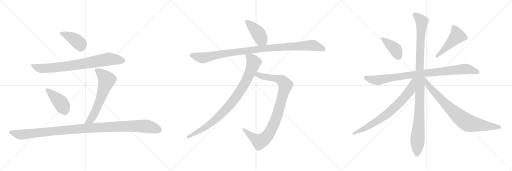
t = 0.00 s
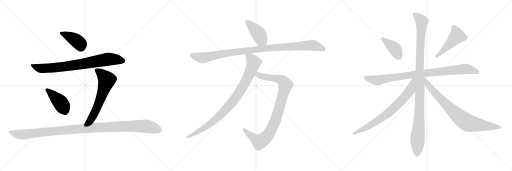
t = 2.60 s
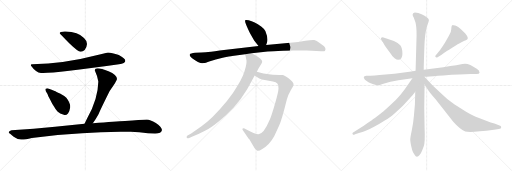
t = 5.20 s
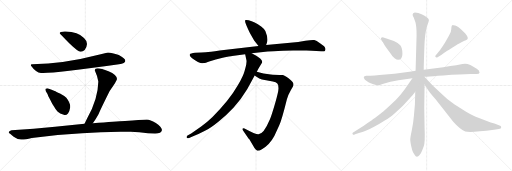
t = 7.80 s
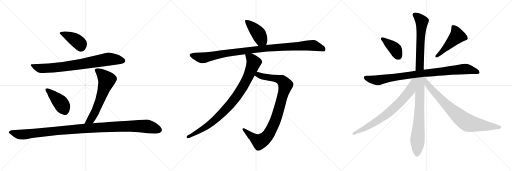
t = 10.41 s
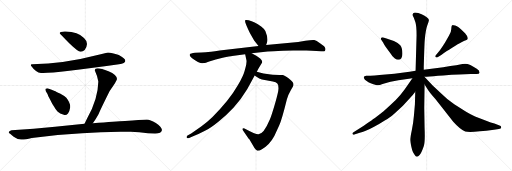
t = 13.01 s

The animated SVG that drew these frames (rendered in a browser with its animation timeline set to each time). Animation: 15 CSS @keyframes rules; one cycle of 13.01 s.

<svg version="1.1" viewBox="0 0 3072 1024" xmlns="http://www.w3.org/2000/svg">
  <g stroke="lightgray" stroke-dasharray="1,1" stroke-width="1" transform="scale(4, 4)">
    <line x1="0" y1="0" x2="256" y2="256"></line>
    <line x1="256" y1="0" x2="0" y2="256"></line>
    <line x1="128" y1="0" x2="128" y2="256"></line>
    <line x1="0" y1="128" x2="256" y2="128"></line>
    <line x1="256" y1="0" x2="512" y2="256"></line>
    <line x1="512" y1="0" x2="256" y2="256"></line>
    <line x1="384" y1="0" x2="384" y2="256"></line>
    <line x1="256" y1="128" x2="512" y2="128"></line>
    <line x1="512" y1="0" x2="768" y2="256"></line>
    <line x1="768" y1="0" x2="512" y2="256"></line>
    <line x1="640" y1="0" x2="640" y2="256"></line>
    <line x1="512" y1="128" x2="768" y2="128"></line>
  </g>
<g transform="scale(1, -1) translate(0, -850)">
   <style type="text/css">
    @keyframes keyframes0 {
      from {
       stroke: black;
       stroke-dashoffset: 417;
       stroke-width: 128;
       }
       58% {
       animation-timing-function: step-end;
       stroke: black;
       stroke-dashoffset: 0;
       stroke-width: 128;
       }
       to {
       stroke: black;
       stroke-width: 1024;
       }
       }
       #make-me-a-hanzi-animation-0 {
         animation: keyframes0 0.589355s both;
         animation-delay: 0.000000s;
         animation-timing-function: linear;
       }
    @keyframes keyframes1 {
      from {
       stroke: black;
       stroke-dashoffset: 808;
       stroke-width: 128;
       }
       72% {
       animation-timing-function: step-end;
       stroke: black;
       stroke-dashoffset: 0;
       stroke-width: 128;
       }
       to {
       stroke: black;
       stroke-width: 1024;
       }
       }
       #make-me-a-hanzi-animation-1 {
         animation: keyframes1 0.907552s both;
         animation-delay: 0.589355s;
         animation-timing-function: linear;
       }
    @keyframes keyframes2 {
      from {
       stroke: black;
       stroke-dashoffset: 426;
       stroke-width: 128;
       }
       58% {
       animation-timing-function: step-end;
       stroke: black;
       stroke-dashoffset: 0;
       stroke-width: 128;
       }
       to {
       stroke: black;
       stroke-width: 1024;
       }
       }
       #make-me-a-hanzi-animation-2 {
         animation: keyframes2 0.596680s both;
         animation-delay: 1.496907s;
         animation-timing-function: linear;
       }
    @keyframes keyframes3 {
      from {
       stroke: black;
       stroke-dashoffset: 636;
       stroke-width: 128;
       }
       67% {
       animation-timing-function: step-end;
       stroke: black;
       stroke-dashoffset: 0;
       stroke-width: 128;
       }
       to {
       stroke: black;
       stroke-width: 1024;
       }
       }
       #make-me-a-hanzi-animation-3 {
         animation: keyframes3 0.767578s both;
         animation-delay: 2.093587s;
         animation-timing-function: linear;
       }
    @keyframes keyframes4 {
      from {
       stroke: black;
       stroke-dashoffset: 1161;
       stroke-width: 128;
       }
       79% {
       animation-timing-function: step-end;
       stroke: black;
       stroke-dashoffset: 0;
       stroke-width: 128;
       }
       to {
       stroke: black;
       stroke-width: 1024;
       }
       }
       #make-me-a-hanzi-animation-4 {
         animation: keyframes4 1.194824s both;
         animation-delay: 2.861165s;
         animation-timing-function: linear;
       }
    @keyframes keyframes5 {
      from {
       stroke: black;
       stroke-dashoffset: 433;
       stroke-width: 128;
       }
       58% {
       animation-timing-function: step-end;
       stroke: black;
       stroke-dashoffset: 0;
       stroke-width: 128;
       }
       to {
       stroke: black;
       stroke-width: 1024;
       }
       }
       #make-me-a-hanzi-animation-5 {
         animation: keyframes5 0.602376s both;
         animation-delay: 4.055989s;
         animation-timing-function: linear;
       }
    @keyframes keyframes6 {
      from {
       stroke: black;
       stroke-dashoffset: 1063;
       stroke-width: 128;
       }
       78% {
       animation-timing-function: step-end;
       stroke: black;
       stroke-dashoffset: 0;
       stroke-width: 128;
       }
       to {
       stroke: black;
       stroke-width: 1024;
       }
       }
       #make-me-a-hanzi-animation-6 {
         animation: keyframes6 1.115072s both;
         animation-delay: 4.658365s;
         animation-timing-function: linear;
       }
    @keyframes keyframes7 {
      from {
       stroke: black;
       stroke-dashoffset: 956;
       stroke-width: 128;
       }
       76% {
       animation-timing-function: step-end;
       stroke: black;
       stroke-dashoffset: 0;
       stroke-width: 128;
       }
       to {
       stroke: black;
       stroke-width: 1024;
       }
       }
       #make-me-a-hanzi-animation-7 {
         animation: keyframes7 1.027995s both;
         animation-delay: 5.773437s;
         animation-timing-function: linear;
       }
    @keyframes keyframes8 {
      from {
       stroke: black;
       stroke-dashoffset: 932;
       stroke-width: 128;
       }
       75% {
       animation-timing-function: step-end;
       stroke: black;
       stroke-dashoffset: 0;
       stroke-width: 128;
       }
       to {
       stroke: black;
       stroke-width: 1024;
       }
       }
       #make-me-a-hanzi-animation-8 {
         animation: keyframes8 1.008464s both;
         animation-delay: 6.801432s;
         animation-timing-function: linear;
       }
    @keyframes keyframes9 {
      from {
       stroke: black;
       stroke-dashoffset: 402;
       stroke-width: 128;
       }
       57% {
       animation-timing-function: step-end;
       stroke: black;
       stroke-dashoffset: 0;
       stroke-width: 128;
       }
       to {
       stroke: black;
       stroke-width: 1024;
       }
       }
       #make-me-a-hanzi-animation-9 {
         animation: keyframes9 0.577148s both;
         animation-delay: 7.809896s;
         animation-timing-function: linear;
       }
    @keyframes keyframes10 {
      from {
       stroke: black;
       stroke-dashoffset: 494;
       stroke-width: 128;
       }
       62% {
       animation-timing-function: step-end;
       stroke: black;
       stroke-dashoffset: 0;
       stroke-width: 128;
       }
       to {
       stroke: black;
       stroke-width: 1024;
       }
       }
       #make-me-a-hanzi-animation-10 {
         animation: keyframes10 0.652018s both;
         animation-delay: 8.387044s;
         animation-timing-function: linear;
       }
    @keyframes keyframes11 {
      from {
       stroke: black;
       stroke-dashoffset: 945;
       stroke-width: 128;
       }
       75% {
       animation-timing-function: step-end;
       stroke: black;
       stroke-dashoffset: 0;
       stroke-width: 128;
       }
       to {
       stroke: black;
       stroke-width: 1024;
       }
       }
       #make-me-a-hanzi-animation-11 {
         animation: keyframes11 1.019043s both;
         animation-delay: 9.039062s;
         animation-timing-function: linear;
       }
    @keyframes keyframes12 {
      from {
       stroke: black;
       stroke-dashoffset: 1110;
       stroke-width: 128;
       }
       78% {
       animation-timing-function: step-end;
       stroke: black;
       stroke-dashoffset: 0;
       stroke-width: 128;
       }
       to {
       stroke: black;
       stroke-width: 1024;
       }
       }
       #make-me-a-hanzi-animation-12 {
         animation: keyframes12 1.153320s both;
         animation-delay: 10.058105s;
         animation-timing-function: linear;
       }
    @keyframes keyframes13 {
      from {
       stroke: black;
       stroke-dashoffset: 764;
       stroke-width: 128;
       }
       71% {
       animation-timing-function: step-end;
       stroke: black;
       stroke-dashoffset: 0;
       stroke-width: 128;
       }
       to {
       stroke: black;
       stroke-width: 1024;
       }
       }
       #make-me-a-hanzi-animation-13 {
         animation: keyframes13 0.871745s both;
         animation-delay: 11.211425s;
         animation-timing-function: linear;
       }
    @keyframes keyframes14 {
      from {
       stroke: black;
       stroke-dashoffset: 828;
       stroke-width: 128;
       }
       73% {
       animation-timing-function: step-end;
       stroke: black;
       stroke-dashoffset: 0;
       stroke-width: 128;
       }
       to {
       stroke: black;
       stroke-width: 1024;
       }
       }
       #make-me-a-hanzi-animation-14 {
         animation: keyframes14 0.923828s both;
         animation-delay: 12.083170s;
         animation-timing-function: linear;
       }
</style>
<path d="M 358.0 651.5 Q 358.0 649.5 414.0 593.5 Q 469.0 540.5 483.0 540.5 Q 496.0 539.5 508.0 550.5 Q 521.0 567.5 522.0 586.5 Q 522.0 605.5 504.0 622.5 Q 469.0 662.5 393.0 662.5 Q 358.0 663.5 358.0 651.5 Z" fill="lightgray"></path> 
<path d="M 648.0 535.5 L 598.0 523.5 Q 380.0 466.5 194.0 465.5 Q 185.0 467.5 185.0 458.5 Q 216.0 415.5 246.0 413.5 Q 314.0 408.5 714.0 465.5 Q 752.0 471.5 752.0 485.5 Q 752.0 499.5 713.0 520.5 Q 670.0 534.5 648.0 535.5 Z" fill="lightgray"></path> 
<path d="M 387.0 161.5 Q 398.0 159.5 408.0 170.5 Q 417.0 181.5 421.0 206.5 Q 424.0 231.5 398.0 264.5 Q 384.0 276.5 360.0 289.5 Q 335.0 302.5 328.0 305.5 L 306.0 313.5 Q 299.0 315.5 285.0 321.5 Q 278.0 321.5 274.0 318.5 Q 270.0 314.5 275.0 303.5 L 285.0 286.5 Q 287.0 274.5 302.0 251.5 Q 312.0 229.5 325.0 210.5 Q 333.0 194.5 345.0 182.5 Q 357.0 169.5 387.0 161.5 Z" fill="lightgray"></path> 
<path d="M 569.0 428.5 Q 585.0 394.5 590.0 362.5 Q 588.0 257.5 524.0 143.5 L 507.0 108.5 C 494.0 81.5 539.0 87.5 557.0 111.5 Q 572.0 130.5 591.0 165.5 Q 610.0 208.5 658.0 304.5 Q 702.0 366.5 702.0 376.5 Q 702.0 402.5 651.0 423.5 Q 569.0 457.5 569.0 428.5 Z" fill="lightgray"></path> 
<path d="M 507.0 108.5 L 330.0 90.5 Q 204.0 77.5 69.0 69.5 Q 52.0 64.5 52.0 54.5 Q 58.0 50.5 82.0 30.5 Q 105.0 13.5 127.0 13.5 Q 148.0 12.5 191.0 23.5 Q 350.0 43.5 493.0 51.5 Q 631.0 63.5 784.0 60.5 L 835.0 57.5 Q 892.0 49.5 931.0 49.5 Q 969.0 49.5 972.0 70.5 Q 968.0 90.5 935.0 112.5 Q 901.0 133.5 881.0 133.5 Q 860.0 133.5 830.0 130.5 Q 799.0 127.5 750.0 125.5 Q 700.0 123.5 557.0 111.5 L 507.0 108.5 Z" fill="lightgray"></path> 
<path d="M 1597.0 580.5 L 1602.0 595.5 Q 1611.0 619.5 1592.0 665.5 Q 1587.0 675.5 1567.0 691.5 Q 1547.0 707.5 1528.0 716.5 Q 1510.0 725.5 1492.0 729.5 Q 1475.0 733.5 1471.0 729.5 Q 1465.0 721.5 1500.0 651.5 L 1525.0 607.5 L 1551.0 575.5 C 1570.0 552.5 1588.0 552.5 1597.0 580.5 Z" fill="lightgray"></path> 
<path d="M 1209.0 535.5 L 1171.0 534.5 Q 1142.0 531.5 1139.0 525.5 Q 1137.0 519.5 1141.0 513.5 Q 1147.0 505.5 1168.0 490.5 Q 1190.0 474.5 1203.0 473.5 Q 1217.0 471.5 1223.0 472.5 Q 1230.0 472.5 1260.0 483.5 Q 1291.0 494.5 1336.0 504.5 Q 1382.0 513.5 1393.0 514.5 L 1471.0 525.5 L 1510.0 531.5 L 1606.0 541.5 Q 1632.0 544.5 1699.0 546.5 L 1759.0 547.5 Q 1805.0 547.5 1839.0 548.5 Q 1873.0 548.5 1898.0 545.5 L 1927.0 543.5 Q 1945.0 541.5 1949.0 545.5 Q 1953.0 549.5 1953.0 556.5 Q 1953.0 562.5 1948.0 569.5 Q 1943.0 575.5 1920.0 591.5 Q 1898.0 607.5 1886.0 610.5 Q 1874.0 612.5 1832.0 606.5 L 1789.0 599.5 L 1597.0 580.5 L 1551.0 575.5 L 1318.0 547.5 Q 1257.0 537.5 1235.0 537.5 Q 1213.0 537.5 1209.0 535.5 Z" fill="lightgray"></path> 
<path d="M 1528.0 398.5 L 1539.0 390.5 Q 1556.0 377.5 1572.0 374.5 L 1637.0 362.5 Q 1657.0 358.5 1664.0 350.5 Q 1671.0 342.5 1671.0 321.5 Q 1671.0 300.5 1650.0 228.5 Q 1629.0 156.5 1619.0 133.5 Q 1582.0 45.5 1551.0 45.5 Q 1543.0 44.5 1521.0 53.5 L 1496.0 64.5 L 1467.0 79.5 Q 1459.0 83.5 1456.0 79.5 Q 1453.0 75.5 1456.0 71.5 L 1487.0 26.5 Q 1490.0 21.5 1496.0 15.5 L 1527.0 -36.5 Q 1534.0 -47.5 1542.0 -52.5 Q 1550.0 -57.5 1574.0 -42.5 Q 1616.0 -20.5 1646.0 34.5 L 1675.0 97.5 Q 1691.0 133.5 1721.0 254.5 Q 1730.0 285.5 1744.0 308.5 Q 1758.0 330.5 1761.0 339.5 L 1761.0 347.5 Q 1761.0 358.5 1733.0 380.5 Q 1706.0 401.5 1695.0 401.5 Q 1685.0 401.5 1677.0 400.5 L 1638.0 402.5 Q 1629.0 402.5 1603.0 406.5 Q 1577.0 410.5 1569.0 413.5 L 1541.0 420.5 C 1512.0 427.5 1504.0 416.5 1528.0 398.5 Z" fill="lightgray"></path> 
<path d="M 1471.0 525.5 L 1479.0 487.5 Q 1481.0 469.5 1470.0 433.5 Q 1462.0 396.5 1427.0 339.5 Q 1377.0 251.5 1275.0 149.5 Q 1239.0 114.5 1207.0 92.5 L 1147.0 50.5 L 1125.0 37.5 Q 1119.0 33.5 1120.0 26.5 Q 1121.0 18.5 1135.0 23.5 L 1155.0 31.5 Q 1198.0 49.5 1230.0 66.5 Q 1263.0 82.5 1312.0 122.5 Q 1362.0 161.5 1402.0 205.5 Q 1443.0 249.5 1483.0 315.5 L 1528.0 398.5 L 1541.0 420.5 L 1551.0 440.5 L 1571.0 472.5 Q 1578.0 486.5 1561.0 500.5 Q 1545.0 513.5 1535.0 518.5 L 1510.0 531.5 C 1483.0 545.5 1465.0 554.5 1471.0 525.5 Z" fill="lightgray"></path> 
<path d="M 2388.5 492.0 Q 2414.5 492.0 2414.5 528.0 Q 2414.5 564.0 2401.5 579.0 Q 2388.5 594.0 2363.5 605.0 Q 2338.5 615.0 2323.5 619.0 L 2300.5 626.0 Q 2292.5 630.0 2287.5 625.0 Q 2283.5 619.0 2287.5 613.0 L 2299.5 594.0 Q 2301.5 588.0 2313.5 570.0 L 2344.5 528.0 Q 2354.5 510.0 2367.5 501.0 Q 2380.5 492.0 2388.5 492.0 Z" fill="lightgray"></path> 
<path d="M 2618.5 506.0 Q 2622.5 506.0 2625.5 508.0 L 2642.5 518.0 Q 2647.5 521.0 2661.5 532.0 Q 2676.5 542.0 2710.5 563.0 Q 2742.5 584.0 2752.5 589.0 L 2774.5 601.0 Q 2788.5 608.0 2795.5 610.0 Q 2820.5 617.0 2790.5 652.0 L 2765.5 676.0 Q 2740.5 699.0 2720.5 700.0 Q 2714.5 701.0 2711.5 698.0 Q 2708.5 694.0 2707.5 675.0 Q 2707.5 656.0 2693.5 636.0 L 2669.5 594.0 Q 2651.5 565.0 2639.5 550.0 L 2613.5 518.0 Q 2611.5 515.0 2611.5 513.0 Q 2611.5 506.0 2618.5 506.0 Z" fill="lightgray"></path> 
<path d="M 2493.5 426.0 L 2457.5 420.0 L 2366.5 409.0 L 2277.5 401.0 Q 2247.5 398.0 2222.5 397.0 L 2197.5 396.0 Q 2184.5 394.0 2182.5 389.0 Q 2182.5 382.0 2189.5 373.0 L 2210.5 357.0 Q 2222.5 350.0 2240.5 345.0 Q 2258.5 339.0 2265.5 339.0 Q 2273.5 339.0 2305.5 350.0 Q 2338.5 361.0 2390.5 369.0 L 2474.5 382.0 L 2546.5 390.0 L 2559.5 391.0 Q 2594.5 394.0 2658.5 398.0 Q 2767.5 407.0 2824.5 407.0 L 2855.5 407.0 Q 2875.5 406.0 2877.5 415.0 Q 2877.5 427.0 2860.5 438.0 Q 2818.5 469.0 2790.5 469.0 Q 2784.5 469.0 2774.5 467.0 L 2737.5 459.0 Q 2705.5 454.0 2659.5 448.0 L 2542.5 432.0 L 2493.5 426.0 Z" fill="lightgray"></path> 
<path d="M 2475.5 762.0 Q 2476.5 756.0 2481.5 747.0 Q 2485.5 738.0 2492.5 717.0 Q 2499.5 695.0 2499.5 640.0 L 2493.5 426.0 L 2491.5 300.0 L 2489.5 226.0 L 2483.5 156.0 Q 2479.5 109.0 2470.5 68.0 Q 2461.5 26.0 2461.5 14.0 Q 2461.5 1.0 2468.5 -31.0 Q 2475.5 -64.0 2487.5 -77.0 Q 2499.5 -100.0 2517.5 -79.0 Q 2526.5 -68.0 2529.5 -60.0 Q 2533.5 -52.0 2542.5 -27.0 Q 2551.5 -2.0 2547.5 85.0 L 2545.5 201.0 L 2547.5 344.0 L 2542.5 432.0 L 2542.5 451.0 Q 2546.5 589.0 2548.5 611.0 Q 2553.5 670.0 2563.5 698.0 Q 2573.5 725.0 2573.5 731.0 Q 2573.5 737.0 2560.5 748.0 Q 2549.5 756.0 2529.5 766.0 Q 2510.5 776.0 2489.5 776.0 Q 2475.5 773.0 2475.5 762.0 Z" fill="lightgray"></path> 
<path d="M 2474.5 382.0 L 2426.5 313.0 Q 2406.5 285.0 2374.5 251.0 Q 2342.5 220.0 2301.5 184.0 Q 2258.5 150.0 2237.5 135.0 Q 2223.5 123.0 2182.5 97.0 L 2125.5 60.0 Q 2112.5 53.0 2114.5 48.0 Q 2115.5 43.0 2119.5 43.0 Q 2122.5 42.0 2130.5 46.0 L 2158.5 54.0 Q 2172.5 56.0 2194.5 66.0 Q 2216.5 76.0 2244.5 91.0 Q 2273.5 105.0 2308.5 128.0 Q 2343.5 150.0 2351.5 157.0 Q 2359.5 163.0 2417.5 217.0 L 2461.5 264.0 Q 2476.5 279.0 2491.5 300.0 C 2562.5 394.0 2491.5 407.0 2474.5 382.0 Z" fill="lightgray"></path> 
<path d="M 2547.5 344.0 L 2564.5 317.0 Q 2569.5 306.0 2613.5 255.0 L 2719.5 120.0 Q 2763.5 71.0 2791.5 62.0 Q 2819.5 53.0 2963.5 72.0 L 2993.5 77.0 Q 3007.5 79.0 3007.5 88.0 Q 3007.5 94.0 2993.5 99.0 L 2966.5 110.0 L 2944.5 116.0 L 2850.5 152.0 Q 2824.5 163.0 2796.5 180.0 L 2725.5 226.0 Q 2681.5 256.0 2655.5 283.0 L 2597.5 337.0 L 2546.5 390.0 L 2544.5 390.0 C 2522.5 410.0 2531.5 369.0 2547.5 344.0 Z" fill="lightgray"></path> 
      <clipPath id="make-me-a-hanzi-clip-0">
      <path d="M 358.0 651.5 Q 358.0 649.5 414.0 593.5 Q 469.0 540.5 483.0 540.5 Q 496.0 539.5 508.0 550.5 Q 521.0 567.5 522.0 586.5 Q 522.0 605.5 504.0 622.5 Q 469.0 662.5 393.0 662.5 Q 358.0 663.5 358.0 651.5 Z" fill="lightgray"></path>
      </clipPath>
      <path clip-path="url(#make-me-a-hanzi-clip-0)" d="M 363.0 653.5 L 401.0 640.5 L 458.0 608.5 L 482.0 586.5 L 486.0 563.5 " fill="none" id="make-me-a-hanzi-animation-0" stroke-dasharray="289 578" stroke-linecap="round"></path>

      <clipPath id="make-me-a-hanzi-clip-1">
      <path d="M 648.0 535.5 L 598.0 523.5 Q 380.0 466.5 194.0 465.5 Q 185.0 467.5 185.0 458.5 Q 216.0 415.5 246.0 413.5 Q 314.0 408.5 714.0 465.5 Q 752.0 471.5 752.0 485.5 Q 752.0 499.5 713.0 520.5 Q 670.0 534.5 648.0 535.5 Z" fill="lightgray"></path>
      </clipPath>
      <path clip-path="url(#make-me-a-hanzi-clip-1)" d="M 196.0 454.5 L 238.0 441.5 L 273.0 440.5 L 471.0 462.5 L 657.0 496.5 L 741.0 485.5 " fill="none" id="make-me-a-hanzi-animation-1" stroke-dasharray="680 1360" stroke-linecap="round"></path>

      <clipPath id="make-me-a-hanzi-clip-2">
      <path d="M 387.0 161.5 Q 398.0 159.5 408.0 170.5 Q 417.0 181.5 421.0 206.5 Q 424.0 231.5 398.0 264.5 Q 384.0 276.5 360.0 289.5 Q 335.0 302.5 328.0 305.5 L 306.0 313.5 Q 299.0 315.5 285.0 321.5 Q 278.0 321.5 274.0 318.5 Q 270.0 314.5 275.0 303.5 L 285.0 286.5 Q 287.0 274.5 302.0 251.5 Q 312.0 229.5 325.0 210.5 Q 333.0 194.5 345.0 182.5 Q 357.0 169.5 387.0 161.5 Z" fill="lightgray"></path>
      </clipPath>
      <path clip-path="url(#make-me-a-hanzi-clip-2)" d="M 282.0 311.5 L 365.0 232.5 L 390.0 183.5 " fill="none" id="make-me-a-hanzi-animation-2" stroke-dasharray="298 596" stroke-linecap="round"></path>

      <clipPath id="make-me-a-hanzi-clip-3">
      <path d="M 569.0 428.5 Q 585.0 394.5 590.0 362.5 Q 588.0 257.5 524.0 143.5 L 507.0 108.5 C 494.0 81.5 539.0 87.5 557.0 111.5 Q 572.0 130.5 591.0 165.5 Q 610.0 208.5 658.0 304.5 Q 702.0 366.5 702.0 376.5 Q 702.0 402.5 651.0 423.5 Q 569.0 457.5 569.0 428.5 Z" fill="lightgray"></path>
      </clipPath>
      <path clip-path="url(#make-me-a-hanzi-clip-3)" d="M 581.0 429.5 L 608.0 410.5 L 641.0 371.5 L 571.0 180.5 L 545.0 133.5 L 513.0 112.5 " fill="none" id="make-me-a-hanzi-animation-3" stroke-dasharray="508 1016" stroke-linecap="round"></path>

      <clipPath id="make-me-a-hanzi-clip-4">
      <path d="M 507.0 108.5 L 330.0 90.5 Q 204.0 77.5 69.0 69.5 Q 52.0 64.5 52.0 54.5 Q 58.0 50.5 82.0 30.5 Q 105.0 13.5 127.0 13.5 Q 148.0 12.5 191.0 23.5 Q 350.0 43.5 493.0 51.5 Q 631.0 63.5 784.0 60.5 L 835.0 57.5 Q 892.0 49.5 931.0 49.5 Q 969.0 49.5 972.0 70.5 Q 968.0 90.5 935.0 112.5 Q 901.0 133.5 881.0 133.5 Q 860.0 133.5 830.0 130.5 Q 799.0 127.5 750.0 125.5 Q 700.0 123.5 557.0 111.5 L 507.0 108.5 Z" fill="lightgray"></path>
      </clipPath>
      <path clip-path="url(#make-me-a-hanzi-clip-4)" d="M 58.0 56.5 L 139.0 43.5 L 473.0 78.5 L 790.0 94.5 L 876.0 93.5 L 957.0 70.5 " fill="none" id="make-me-a-hanzi-animation-4" stroke-dasharray="1033 2066" stroke-linecap="round"></path>

      <clipPath id="make-me-a-hanzi-clip-5">
      <path d="M 1597.0 580.5 L 1602.0 595.5 Q 1611.0 619.5 1592.0 665.5 Q 1587.0 675.5 1567.0 691.5 Q 1547.0 707.5 1528.0 716.5 Q 1510.0 725.5 1492.0 729.5 Q 1475.0 733.5 1471.0 729.5 Q 1465.0 721.5 1500.0 651.5 L 1525.0 607.5 L 1551.0 575.5 C 1570.0 552.5 1588.0 552.5 1597.0 580.5 Z" fill="lightgray"></path>
      </clipPath>
      <path clip-path="url(#make-me-a-hanzi-clip-5)" d="M 1476.0 726.5 L 1546.0 655.5 L 1567.0 615.5 L 1588.0 591.5 " fill="none" id="make-me-a-hanzi-animation-5" stroke-dasharray="305 610" stroke-linecap="round"></path>

      <clipPath id="make-me-a-hanzi-clip-6">
      <path d="M 1209.0 535.5 L 1171.0 534.5 Q 1142.0 531.5 1139.0 525.5 Q 1137.0 519.5 1141.0 513.5 Q 1147.0 505.5 1168.0 490.5 Q 1190.0 474.5 1203.0 473.5 Q 1217.0 471.5 1223.0 472.5 Q 1230.0 472.5 1260.0 483.5 Q 1291.0 494.5 1336.0 504.5 Q 1382.0 513.5 1393.0 514.5 L 1471.0 525.5 L 1510.0 531.5 L 1606.0 541.5 Q 1632.0 544.5 1699.0 546.5 L 1759.0 547.5 Q 1805.0 547.5 1839.0 548.5 Q 1873.0 548.5 1898.0 545.5 L 1927.0 543.5 Q 1945.0 541.5 1949.0 545.5 Q 1953.0 549.5 1953.0 556.5 Q 1953.0 562.5 1948.0 569.5 Q 1943.0 575.5 1920.0 591.5 Q 1898.0 607.5 1886.0 610.5 Q 1874.0 612.5 1832.0 606.5 L 1789.0 599.5 L 1597.0 580.5 L 1551.0 575.5 L 1318.0 547.5 Q 1257.0 537.5 1235.0 537.5 Q 1213.0 537.5 1209.0 535.5 Z" fill="lightgray"></path>
      </clipPath>
      <path clip-path="url(#make-me-a-hanzi-clip-6)" d="M 1147.0 520.5 L 1212.0 503.5 L 1499.0 550.5 L 1862.0 579.5 L 1886.0 577.5 L 1942.0 554.5 " fill="none" id="make-me-a-hanzi-animation-6" stroke-dasharray="935 1870" stroke-linecap="round"></path>

      <clipPath id="make-me-a-hanzi-clip-7">
      <path d="M 1528.0 398.5 L 1539.0 390.5 Q 1556.0 377.5 1572.0 374.5 L 1637.0 362.5 Q 1657.0 358.5 1664.0 350.5 Q 1671.0 342.5 1671.0 321.5 Q 1671.0 300.5 1650.0 228.5 Q 1629.0 156.5 1619.0 133.5 Q 1582.0 45.5 1551.0 45.5 Q 1543.0 44.5 1521.0 53.5 L 1496.0 64.5 L 1467.0 79.5 Q 1459.0 83.5 1456.0 79.5 Q 1453.0 75.5 1456.0 71.5 L 1487.0 26.5 Q 1490.0 21.5 1496.0 15.5 L 1527.0 -36.5 Q 1534.0 -47.5 1542.0 -52.5 Q 1550.0 -57.5 1574.0 -42.5 Q 1616.0 -20.5 1646.0 34.5 L 1675.0 97.5 Q 1691.0 133.5 1721.0 254.5 Q 1730.0 285.5 1744.0 308.5 Q 1758.0 330.5 1761.0 339.5 L 1761.0 347.5 Q 1761.0 358.5 1733.0 380.5 Q 1706.0 401.5 1695.0 401.5 Q 1685.0 401.5 1677.0 400.5 L 1638.0 402.5 Q 1629.0 402.5 1603.0 406.5 Q 1577.0 410.5 1569.0 413.5 L 1541.0 420.5 C 1512.0 427.5 1504.0 416.5 1528.0 398.5 Z" fill="lightgray"></path>
      </clipPath>
      <path clip-path="url(#make-me-a-hanzi-clip-7)" d="M 1538.0 400.5 L 1549.0 402.5 L 1582.0 390.5 L 1684.0 372.5 L 1713.0 341.5 L 1653.0 129.5 L 1618.0 55.5 L 1594.0 22.5 L 1558.0 0.5 L 1550.0 3.5 L 1462.0 75.5 " fill="none" id="make-me-a-hanzi-animation-7" stroke-dasharray="828 1656" stroke-linecap="round"></path>

      <clipPath id="make-me-a-hanzi-clip-8">
      <path d="M 1471.0 525.5 L 1479.0 487.5 Q 1481.0 469.5 1470.0 433.5 Q 1462.0 396.5 1427.0 339.5 Q 1377.0 251.5 1275.0 149.5 Q 1239.0 114.5 1207.0 92.5 L 1147.0 50.5 L 1125.0 37.5 Q 1119.0 33.5 1120.0 26.5 Q 1121.0 18.5 1135.0 23.5 L 1155.0 31.5 Q 1198.0 49.5 1230.0 66.5 Q 1263.0 82.5 1312.0 122.5 Q 1362.0 161.5 1402.0 205.5 Q 1443.0 249.5 1483.0 315.5 L 1528.0 398.5 L 1541.0 420.5 L 1551.0 440.5 L 1571.0 472.5 Q 1578.0 486.5 1561.0 500.5 Q 1545.0 513.5 1535.0 518.5 L 1510.0 531.5 C 1483.0 545.5 1465.0 554.5 1471.0 525.5 Z" fill="lightgray"></path>
      </clipPath>
      <path clip-path="url(#make-me-a-hanzi-clip-8)" d="M 1478.0 520.5 L 1506.0 499.5 L 1522.0 475.5 L 1483.0 378.5 L 1419.0 271.5 L 1377.0 218.5 L 1279.0 122.5 L 1206.0 71.5 L 1128.0 29.5 " fill="none" id="make-me-a-hanzi-animation-8" stroke-dasharray="804 1608" stroke-linecap="round"></path>

      <clipPath id="make-me-a-hanzi-clip-9">
      <path d="M 2388.5 492.0 Q 2414.5 492.0 2414.5 528.0 Q 2414.5 564.0 2401.5 579.0 Q 2388.5 594.0 2363.5 605.0 Q 2338.5 615.0 2323.5 619.0 L 2300.5 626.0 Q 2292.5 630.0 2287.5 625.0 Q 2283.5 619.0 2287.5 613.0 L 2299.5 594.0 Q 2301.5 588.0 2313.5 570.0 L 2344.5 528.0 Q 2354.5 510.0 2367.5 501.0 Q 2380.5 492.0 2388.5 492.0 Z" fill="lightgray"></path>
      </clipPath>
      <path clip-path="url(#make-me-a-hanzi-clip-9)" d="M 2294.5 619.0 L 2371.5 556.0 L 2390.5 514.0 " fill="none" id="make-me-a-hanzi-animation-9" stroke-dasharray="274 548" stroke-linecap="round"></path>

      <clipPath id="make-me-a-hanzi-clip-10">
      <path d="M 2618.5 506.0 Q 2622.5 506.0 2625.5 508.0 L 2642.5 518.0 Q 2647.5 521.0 2661.5 532.0 Q 2676.5 542.0 2710.5 563.0 Q 2742.5 584.0 2752.5 589.0 L 2774.5 601.0 Q 2788.5 608.0 2795.5 610.0 Q 2820.5 617.0 2790.5 652.0 L 2765.5 676.0 Q 2740.5 699.0 2720.5 700.0 Q 2714.5 701.0 2711.5 698.0 Q 2708.5 694.0 2707.5 675.0 Q 2707.5 656.0 2693.5 636.0 L 2669.5 594.0 Q 2651.5 565.0 2639.5 550.0 L 2613.5 518.0 Q 2611.5 515.0 2611.5 513.0 Q 2611.5 506.0 2618.5 506.0 Z" fill="lightgray"></path>
      </clipPath>
      <path clip-path="url(#make-me-a-hanzi-clip-10)" d="M 2717.5 692.0 L 2734.5 665.0 L 2743.5 635.0 L 2618.5 513.0 " fill="none" id="make-me-a-hanzi-animation-10" stroke-dasharray="366 732" stroke-linecap="round"></path>

      <clipPath id="make-me-a-hanzi-clip-11">
      <path d="M 2493.5 426.0 L 2457.5 420.0 L 2366.5 409.0 L 2277.5 401.0 Q 2247.5 398.0 2222.5 397.0 L 2197.5 396.0 Q 2184.5 394.0 2182.5 389.0 Q 2182.5 382.0 2189.5 373.0 L 2210.5 357.0 Q 2222.5 350.0 2240.5 345.0 Q 2258.5 339.0 2265.5 339.0 Q 2273.5 339.0 2305.5 350.0 Q 2338.5 361.0 2390.5 369.0 L 2474.5 382.0 L 2546.5 390.0 L 2559.5 391.0 Q 2594.5 394.0 2658.5 398.0 Q 2767.5 407.0 2824.5 407.0 L 2855.5 407.0 Q 2875.5 406.0 2877.5 415.0 Q 2877.5 427.0 2860.5 438.0 Q 2818.5 469.0 2790.5 469.0 Q 2784.5 469.0 2774.5 467.0 L 2737.5 459.0 Q 2705.5 454.0 2659.5 448.0 L 2542.5 432.0 L 2493.5 426.0 Z" fill="lightgray"></path>
      </clipPath>
      <path clip-path="url(#make-me-a-hanzi-clip-11)" d="M 2188.5 387.0 L 2224.5 374.0 L 2265.5 369.0 L 2490.5 405.0 L 2789.5 438.0 L 2867.5 418.0 " fill="none" id="make-me-a-hanzi-animation-11" stroke-dasharray="817 1634" stroke-linecap="round"></path>

      <clipPath id="make-me-a-hanzi-clip-12">
      <path d="M 2475.5 762.0 Q 2476.5 756.0 2481.5 747.0 Q 2485.5 738.0 2492.5 717.0 Q 2499.5 695.0 2499.5 640.0 L 2493.5 426.0 L 2491.5 300.0 L 2489.5 226.0 L 2483.5 156.0 Q 2479.5 109.0 2470.5 68.0 Q 2461.5 26.0 2461.5 14.0 Q 2461.5 1.0 2468.5 -31.0 Q 2475.5 -64.0 2487.5 -77.0 Q 2499.5 -100.0 2517.5 -79.0 Q 2526.5 -68.0 2529.5 -60.0 Q 2533.5 -52.0 2542.5 -27.0 Q 2551.5 -2.0 2547.5 85.0 L 2545.5 201.0 L 2547.5 344.0 L 2542.5 432.0 L 2542.5 451.0 Q 2546.5 589.0 2548.5 611.0 Q 2553.5 670.0 2563.5 698.0 Q 2573.5 725.0 2573.5 731.0 Q 2573.5 737.0 2560.5 748.0 Q 2549.5 756.0 2529.5 766.0 Q 2510.5 776.0 2489.5 776.0 Q 2475.5 773.0 2475.5 762.0 Z" fill="lightgray"></path>
      </clipPath>
      <path clip-path="url(#make-me-a-hanzi-clip-12)" d="M 2488.5 762.0 L 2512.5 744.0 L 2531.5 718.0 L 2520.5 555.0 L 2518.5 225.0 L 2502.5 -73.0 " fill="none" id="make-me-a-hanzi-animation-12" stroke-dasharray="982 1964" stroke-linecap="round"></path>

      <clipPath id="make-me-a-hanzi-clip-13">
      <path d="M 2474.5 382.0 L 2426.5 313.0 Q 2406.5 285.0 2374.5 251.0 Q 2342.5 220.0 2301.5 184.0 Q 2258.5 150.0 2237.5 135.0 Q 2223.5 123.0 2182.5 97.0 L 2125.5 60.0 Q 2112.5 53.0 2114.5 48.0 Q 2115.5 43.0 2119.5 43.0 Q 2122.5 42.0 2130.5 46.0 L 2158.5 54.0 Q 2172.5 56.0 2194.5 66.0 Q 2216.5 76.0 2244.5 91.0 Q 2273.5 105.0 2308.5 128.0 Q 2343.5 150.0 2351.5 157.0 Q 2359.5 163.0 2417.5 217.0 L 2461.5 264.0 Q 2476.5 279.0 2491.5 300.0 C 2562.5 394.0 2491.5 407.0 2474.5 382.0 Z" fill="lightgray"></path>
      </clipPath>
      <path clip-path="url(#make-me-a-hanzi-clip-13)" d="M 2488.5 377.0 L 2479.5 370.0 L 2461.5 310.0 L 2374.5 212.0 L 2276.5 134.0 L 2193.5 83.0 L 2120.5 49.0 " fill="none" id="make-me-a-hanzi-animation-13" stroke-dasharray="636 1272" stroke-linecap="round"></path>

      <clipPath id="make-me-a-hanzi-clip-14">
      <path d="M 2547.5 344.0 L 2564.5 317.0 Q 2569.5 306.0 2613.5 255.0 L 2719.5 120.0 Q 2763.5 71.0 2791.5 62.0 Q 2819.5 53.0 2963.5 72.0 L 2993.5 77.0 Q 3007.5 79.0 3007.5 88.0 Q 3007.5 94.0 2993.5 99.0 L 2966.5 110.0 L 2944.5 116.0 L 2850.5 152.0 Q 2824.5 163.0 2796.5 180.0 L 2725.5 226.0 Q 2681.5 256.0 2655.5 283.0 L 2597.5 337.0 L 2546.5 390.0 L 2544.5 390.0 C 2522.5 410.0 2531.5 369.0 2547.5 344.0 Z" fill="lightgray"></path>
      </clipPath>
      <path clip-path="url(#make-me-a-hanzi-clip-14)" d="M 2546.5 382.0 L 2564.5 346.0 L 2607.5 295.0 L 2703.5 197.0 L 2786.5 125.0 L 2832.5 107.0 L 2999.5 87.0 " fill="none" id="make-me-a-hanzi-animation-14" stroke-dasharray="700 1400" stroke-linecap="round"></path>

</g>
</svg>
